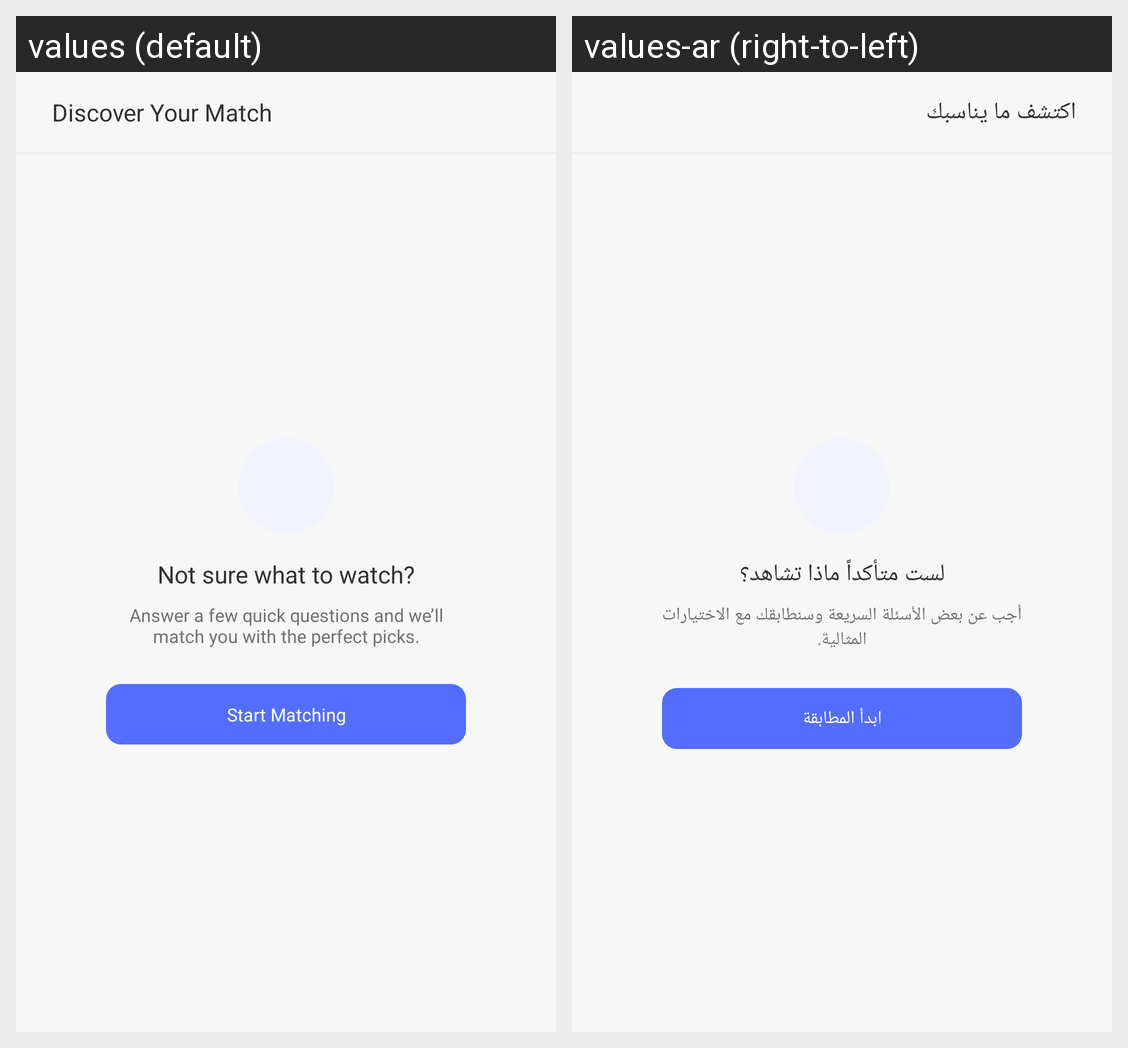

The same Android screen rendered under two of its app's locales, left to right. List the strings drawn on it with the default value and each locale's translation.
Android screen res/layout/fragment_match.xml rendered under 2 locales, left to right: values (default), values-ar (right-to-left). Device: Nexus 5 (rendered at 1080×1920; each locale shown at half size, 540×960, under a caption strip naming it); theme Theme.MovieApp.
Strings drawn on this screen, with the default value and each locale's value (text and hints the layout hard-codes, and strings that could not be matched under every locale, appear in the picture but are not listed):

discover_your_match
  values: Discover Your Match
  values-ar: اكتشف ما يناسبك

not_sure_what_to_watch
  values: Not sure what to watch?
  values-ar: لست متأكداً ماذا تشاهد؟

answer_a_few_quick_questions_and_we_ll_match_you_with_the_perfect_picks
  values: Answer a few quick questions and we’ll match you with the perfect picks.
  values-ar: أجب عن بعض الأسئلة السريعة وسنطابقك مع الاختيارات المثالية.

start_matching
  values: Start Matching
  values-ar: ابدأ المطابقة
